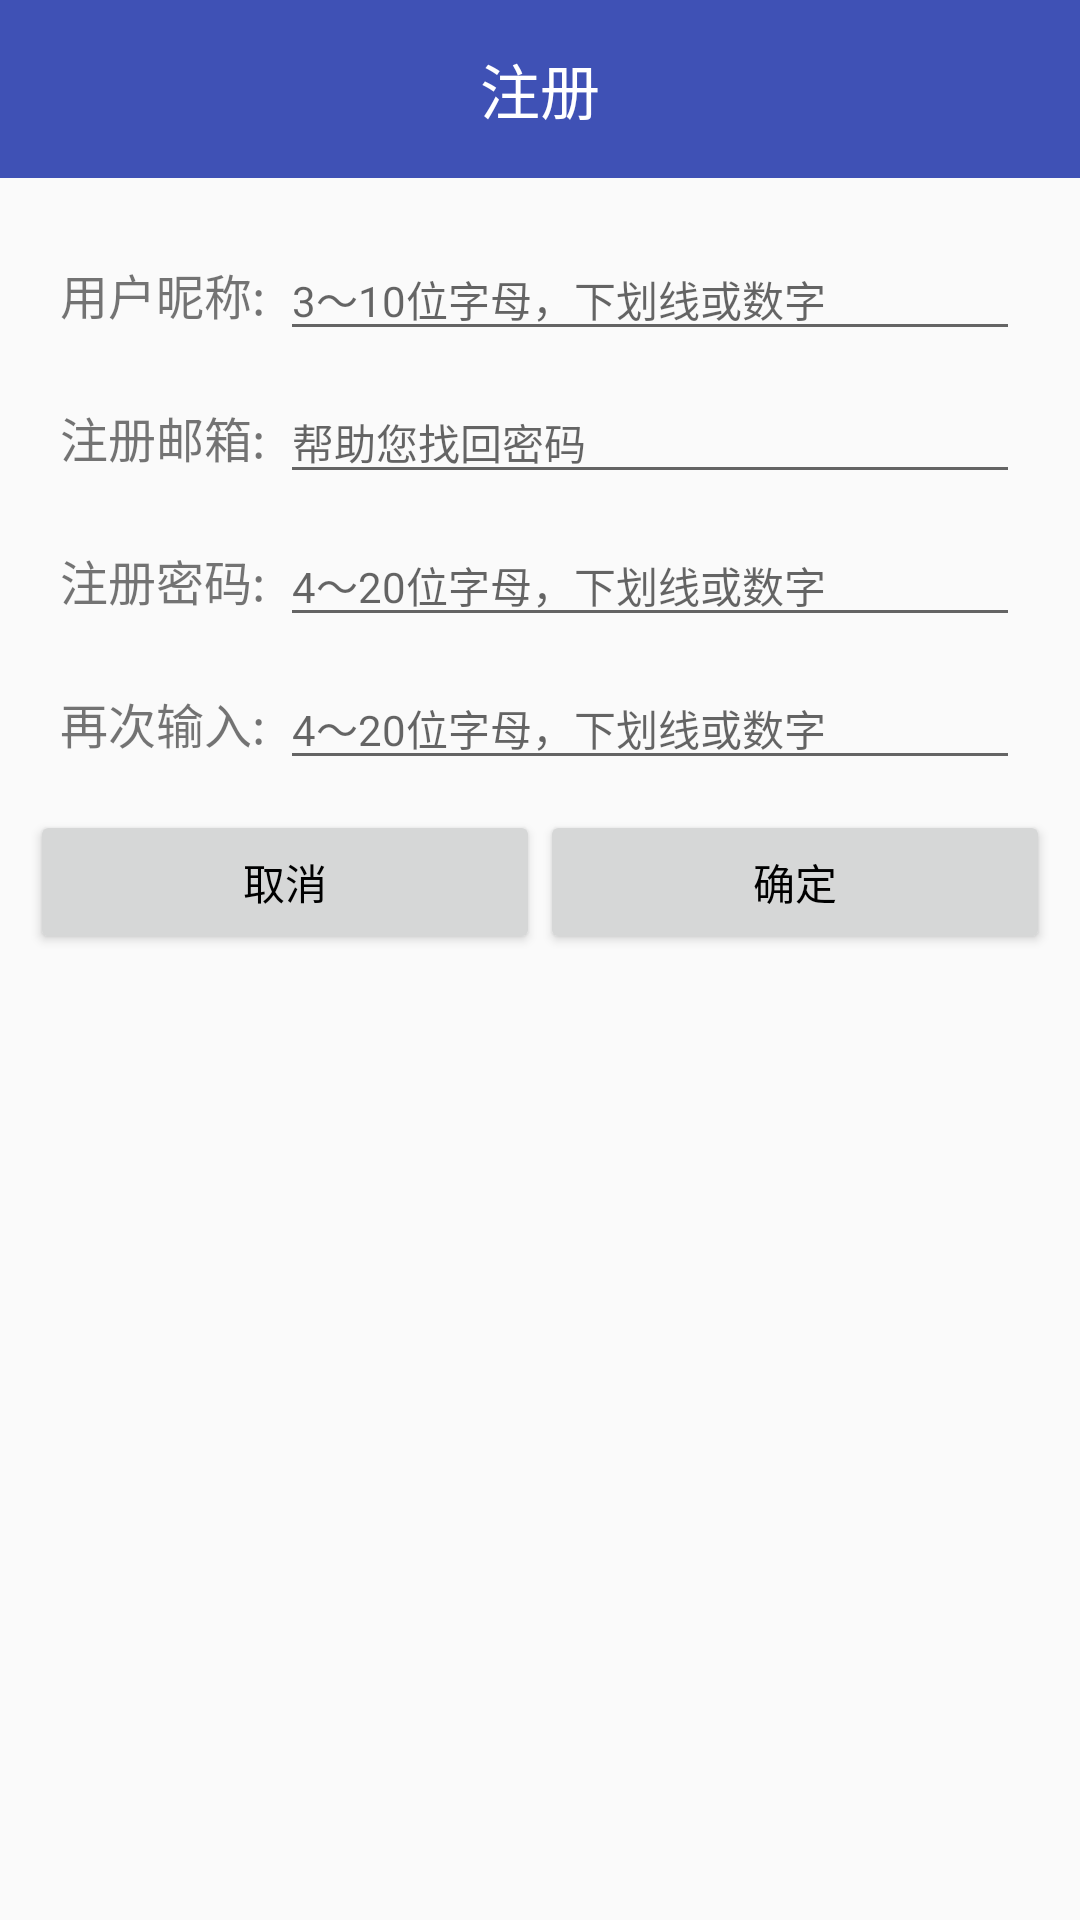

Reconstruct the res/layout file that produces this screen, plus the resources it refers to.
<!-- AndroidManifest.xml: application theme AppTheme -->
<!-- res/layout/dialog_register.xml -->
<?xml version="1.0" encoding="utf-8"?>
<FrameLayout xmlns:android="http://schemas.android.com/apk/res/android"
             android:layout_width="300dp"
             android:layout_height="wrap_content">

    <LinearLayout
        android:layout_width="match_parent"
        android:layout_height="wrap_content"
        android:orientation="vertical">

        <TextView
            style="@style/common_title"
            android:text="@string/input_register_title"/>

        <LinearLayout
            style="@style/edit_wrap_style"
            android:layout_marginTop="20dp">

            <TextView
                style="@style/edit_title_style"
                android:text="@string/name"/>

            <EditText
                android:id="@+id/et_name"
                style="@style/edit_style"
                android:hint="@string/name_hint"/>
        </LinearLayout>

        <LinearLayout style="@style/edit_wrap_style">

            <TextView
                style="@style/edit_title_style"
                android:text="@string/email"/>

            <EditText
                android:id="@+id/et_email"
                style="@style/edit_style"
                android:hint="@string/email_hint"
                android:inputType="textEmailAddress"/>
        </LinearLayout>

        <LinearLayout style="@style/edit_wrap_style">

            <TextView
                style="@style/edit_title_style"
                android:text="@string/pwd"/>

            <EditText
                android:id="@+id/et_pwd"
                style="@style/edit_style"
                android:hint="@string/pwd_hint"
                android:inputType="textPassword"/>
        </LinearLayout>

        <LinearLayout
            style="@style/edit_wrap_style"
            android:layout_marginBottom="10dp">

            <TextView
                style="@style/edit_title_style"
                android:text="@string/pwd_again"/>

            <EditText
                android:id="@+id/et_pwd_again"
                style="@style/edit_style"
                android:hint="@string/pwd_hint"
                android:inputType="textPassword"/>
        </LinearLayout>

       <include layout ="@layout/dialog_bottom"/>
    </LinearLayout>

    <include layout ="@layout/dialog_progress_bar"/>
</FrameLayout>
<!-- res/layout/dialog_bottom.xml (included above) -->
<LinearLayout
    android:layout_width="match_parent"
    android:layout_height="wrap_content"
    android:layout_marginLeft="10dp"
    android:layout_marginRight="10dp"
    android:orientation="horizontal"
    xmlns:android="http://schemas.android.com/apk/res/android">

    <Button
        android:id="@+id/btn_cancel"
        android:layout_width="0dp"
        android:layout_height="wrap_content"
        android:layout_weight="1"
        android:text="@string/cancel"
        android:textColor="@color/black"/>

    <Button
        android:id="@+id/btn_confirm"
        android:layout_width="0dp"
        android:layout_height="wrap_content"
        android:layout_weight="1"
        android:text="@string/confirm"
        android:textColor="@color/black"/>
</LinearLayout>
<!-- res/layout/dialog_progress_bar.xml (included above) -->
<ProgressBar
    android:id="@+id/pb_progress"
    android:layout_width="60dp"
    android:layout_height="60dp"
    android:layout_gravity="center"
    android:layout_marginTop="10dp"
    android:visibility="gone"
    xmlns:android="http://schemas.android.com/apk/res/android"/>
<!-- resources referenced by this layout -->
<resources>
  <color name="black">#000000</color>
  <string name="cancel">取消</string>
  <string name="confirm">确定</string>
  <string name="email">注册邮箱:</string>
  <string name="email_hint">帮助您找回密码</string>
  <string name="input_register_title">注册</string>
  <string name="name">用户昵称:</string>
  <string name="name_hint">3～10位字母，下划线或数字</string>
  <string name="pwd">注册密码:</string>
  <string name="pwd_again">再次输入:</string>
  <string name="pwd_hint">4～20位字母，下划线或数字</string>
  <style name="common_title">
          <item name="android:layout_width">match_parent</item>
          <item name="android:layout_height">wrap_content</item>
          <item name="android:background">@color/colorPrimary</item>
          <item name="android:gravity">center</item>
          <item name="android:padding">15dp</item>
          <item name="android:textColor">@color/white</item>
          <item name="android:textSize">20sp</item>
      </style>
  <style name="edit_style">
          <item name="android:layout_width">match_parent</item>
          <item name="android:layout_height">wrap_content</item>
          <item name="android:layout_marginLeft">@dimen/edit_margin_left</item>
          <item name="android:textColor">@color/dialog_text_color</item>
          <item name="android:textSize">14sp</item>
      </style>
  <style name="edit_title_style">
          <item name="android:layout_width">wrap_content</item>
          <item name="android:layout_height">wrap_content</item>
          <item name="android:textSize">16sp</item>
      </style>
  <style name="edit_wrap_style">
          <item name="android:layout_width">match_parent</item>
          <item name="android:layout_height">wrap_content</item>
          <item name="android:layout_marginLeft">20dp</item>
          <item name="android:layout_marginRight">20dp</item>
          <item name="android:layout_marginTop">10dp</item>
          <item name="android:orientation">horizontal</item>
      </style>
  <style name="AppTheme" parent="Theme.AppCompat.Light.DarkActionBar">
          
          <item name="colorPrimary">@color/colorPrimary</item>
          <item name="colorPrimaryDark">@color/colorPrimaryDark</item>
          <item name="colorAccent">@color/colorAccent</item>
      </style>
  <color name="colorPrimary">#3F51B5</color>
  <color name="white">#FFFFFF</color>
  <dimen name="edit_margin_left">5dp</dimen>
  <color name="dialog_text_color">#333333</color>
  <color name="colorPrimaryDark">#303F9F</color>
  <color name="colorAccent">#3F51B5</color>
</resources>
